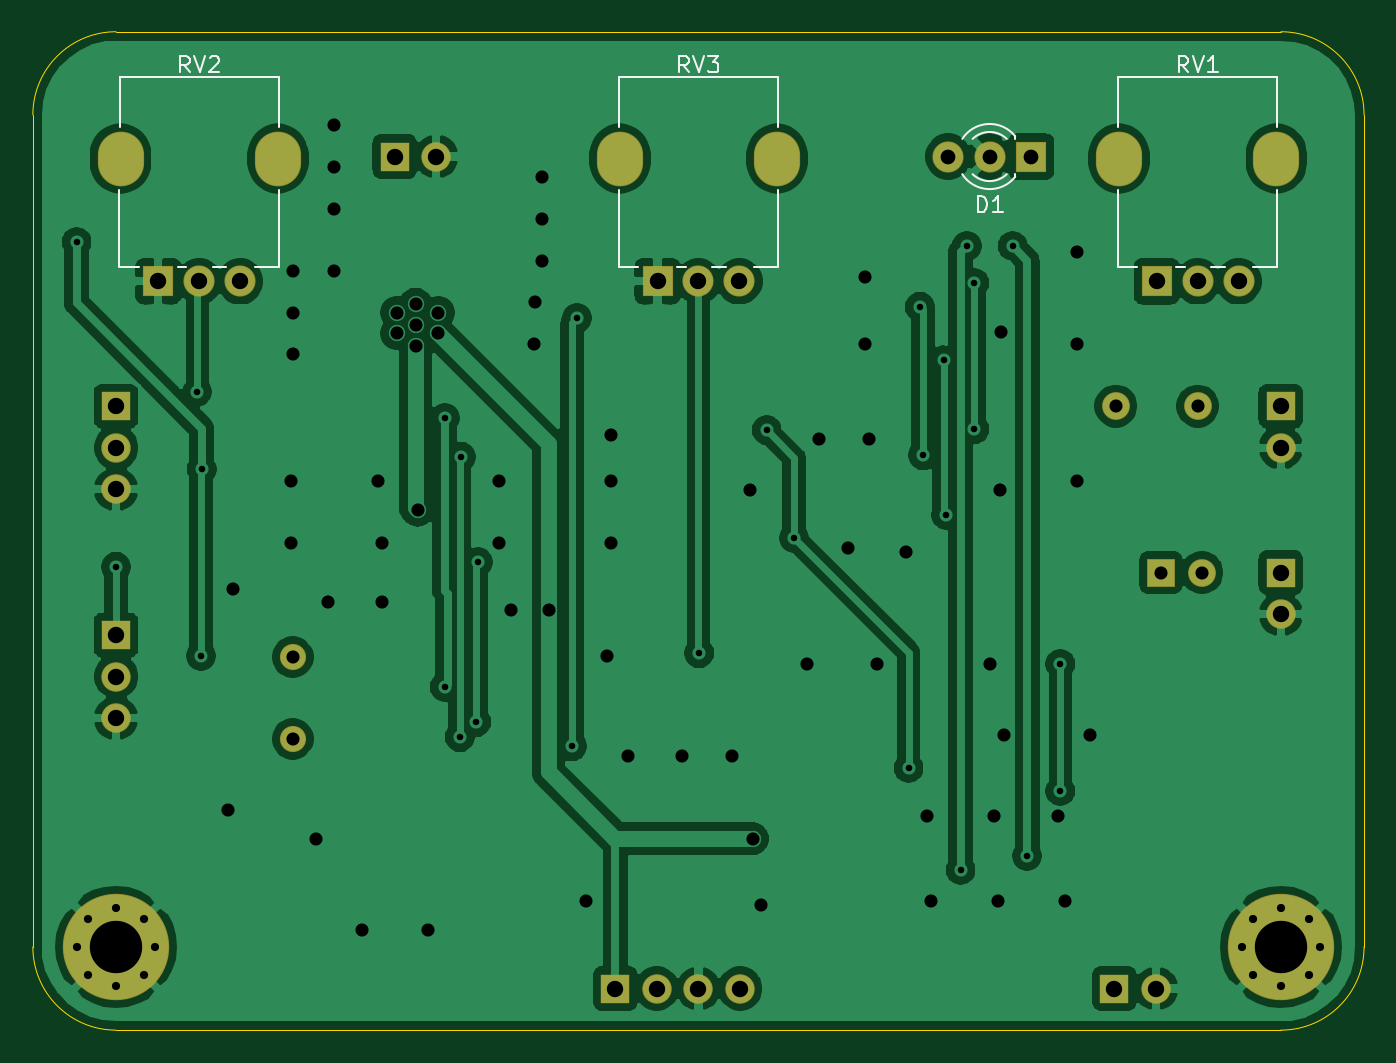
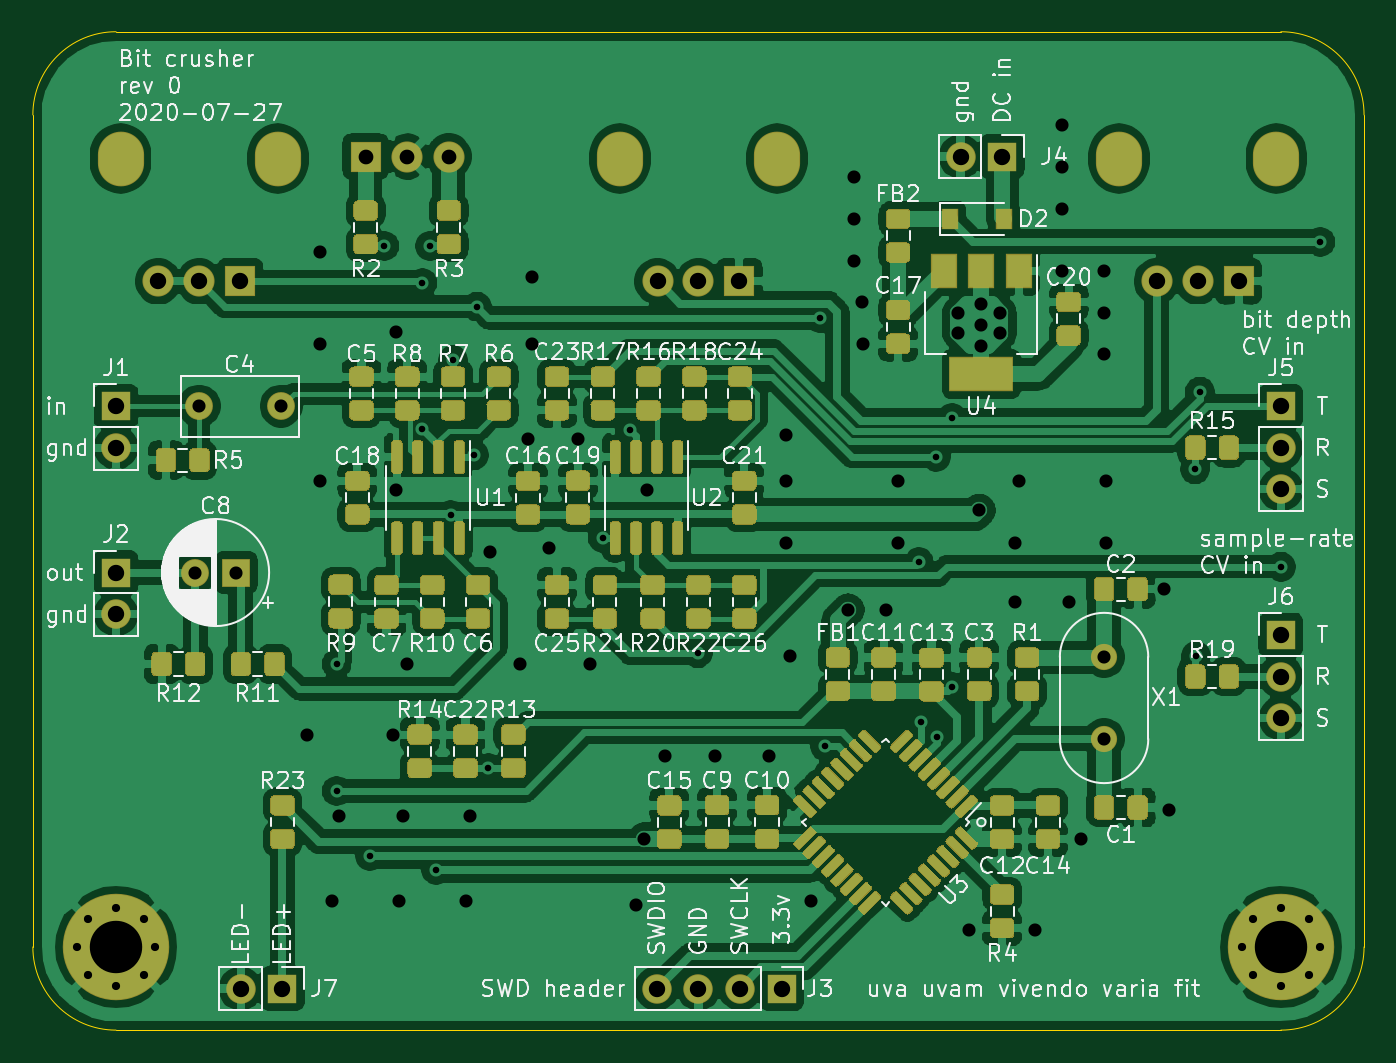
Circuit board: 10 layer files. Board 81.3 x 61.0 mm.
- bottom_copper: bit_crusher_pedal-B_Cu.gbr (320925 bytes)
- bottom_mask: bit_crusher_pedal-B_Mask.gbr (53940 bytes)
- paste: bit_crusher_pedal-B_Paste.gbr (51503 bytes)
- bottom_silk: bit_crusher_pedal-B_SilkS.gbr (101770 bytes)
- outline: bit_crusher_pedal-Edge_Cuts.gbr (1042 bytes)
- top_copper: bit_crusher_pedal-F_Cu.gbr (128360 bytes)
- top_mask: bit_crusher_pedal-F_Mask.gbr (2691 bytes)
- paste: bit_crusher_pedal-F_Paste.gbr (510 bytes)
- top_silk: bit_crusher_pedal-F_SilkS.gbr (4890 bytes)
- drill: bit_crusher_pedal.drl (3076 bytes)

=== bottom_copper: bit_crusher_pedal-B_Cu.gbr (320925 bytes, source omitted) ===
=== bottom_mask: bit_crusher_pedal-B_Mask.gbr (53940 bytes, source omitted) ===
=== paste: bit_crusher_pedal-B_Paste.gbr (51503 bytes, source omitted) ===
=== bottom_silk: bit_crusher_pedal-B_SilkS.gbr (101770 bytes, source omitted) ===
=== outline: bit_crusher_pedal-Edge_Cuts.gbr ===
%TF.GenerationSoftware,KiCad,Pcbnew,5.1.6-c6e7f7d~87~ubuntu18.04.1*%
%TF.CreationDate,2020-07-29T17:40:00-04:00*%
%TF.ProjectId,bit_crusher_pedal,6269745f-6372-4757-9368-65725f706564,rev?*%
%TF.SameCoordinates,Original*%
%TF.FileFunction,Profile,NP*%
%FSLAX46Y46*%
G04 Gerber Fmt 4.6, Leading zero omitted, Abs format (unit mm)*
G04 Created by KiCad (PCBNEW 5.1.6-c6e7f7d~87~ubuntu18.04.1) date 2020-07-29 17:40:00*
%MOMM*%
%LPD*%
G01*
G04 APERTURE LIST*
%TA.AperFunction,Profile*%
%ADD10C,0.050000*%
%TD*%
G04 APERTURE END LIST*
D10*
X152400000Y-50800000D02*
G75*
G02*
X157480000Y-55880000I0J-5080000D01*
G01*
X157480000Y-106680000D02*
G75*
G02*
X152400000Y-111760000I-5080000J0D01*
G01*
X81280000Y-111760000D02*
G75*
G02*
X76200000Y-106680000I0J5080000D01*
G01*
X76200000Y-55880000D02*
G75*
G02*
X81280000Y-50800000I5080000J0D01*
G01*
X152400000Y-50800000D02*
X81280000Y-50800000D01*
X157480000Y-106680000D02*
X157480000Y-55880000D01*
X81280000Y-111760000D02*
X152400000Y-111760000D01*
X76200000Y-55880000D02*
X76200000Y-106680000D01*
M02*

=== top_copper: bit_crusher_pedal-F_Cu.gbr (128360 bytes, source omitted) ===
=== top_mask: bit_crusher_pedal-F_Mask.gbr ===
%TF.GenerationSoftware,KiCad,Pcbnew,5.1.6-c6e7f7d~87~ubuntu18.04.1*%
%TF.CreationDate,2020-07-29T17:40:00-04:00*%
%TF.ProjectId,bit_crusher_pedal,6269745f-6372-4757-9368-65725f706564,rev?*%
%TF.SameCoordinates,Original*%
%TF.FileFunction,Soldermask,Top*%
%TF.FilePolarity,Negative*%
%FSLAX46Y46*%
G04 Gerber Fmt 4.6, Leading zero omitted, Abs format (unit mm)*
G04 Created by KiCad (PCBNEW 5.1.6-c6e7f7d~87~ubuntu18.04.1) date 2020-07-29 17:40:00*
%MOMM*%
%LPD*%
G01*
G04 APERTURE LIST*
%ADD10O,1.800000X1.800000*%
%ADD11R,1.800000X1.800000*%
%ADD12C,0.900000*%
%ADD13C,6.500000*%
%ADD14C,1.600000*%
%ADD15O,2.820000X3.340000*%
%ADD16C,1.900000*%
%ADD17R,1.900000X1.900000*%
%ADD18C,1.700000*%
%ADD19R,1.700000X1.700000*%
G04 APERTURE END LIST*
D10*
%TO.C,J7*%
X144780000Y-109220000D03*
D11*
X142240000Y-109220000D03*
%TD*%
D12*
%TO.C,H2*%
X154097056Y-104982944D03*
X152400000Y-104280000D03*
X150702944Y-104982944D03*
X150000000Y-106680000D03*
X150702944Y-108377056D03*
X152400000Y-109080000D03*
X154097056Y-108377056D03*
X154800000Y-106680000D03*
D13*
X152400000Y-106680000D03*
%TD*%
D12*
%TO.C,H1*%
X82977056Y-104982944D03*
X81280000Y-104280000D03*
X79582944Y-104982944D03*
X78880000Y-106680000D03*
X79582944Y-108377056D03*
X81280000Y-109080000D03*
X82977056Y-108377056D03*
X83680000Y-106680000D03*
D13*
X81280000Y-106680000D03*
%TD*%
D14*
%TO.C,X1*%
X92075000Y-88980000D03*
X92075000Y-93980000D03*
%TD*%
D15*
%TO.C,RV3*%
X112040000Y-58540000D03*
X121640000Y-58540000D03*
D16*
X119340000Y-66040000D03*
X116840000Y-66040000D03*
D17*
X114340000Y-66040000D03*
%TD*%
D15*
%TO.C,RV2*%
X81560000Y-58540000D03*
X91160000Y-58540000D03*
D16*
X88860000Y-66040000D03*
X86360000Y-66040000D03*
D17*
X83860000Y-66040000D03*
%TD*%
D15*
%TO.C,RV1*%
X142520000Y-58540000D03*
X152120000Y-58540000D03*
D16*
X149820000Y-66040000D03*
X147320000Y-66040000D03*
D17*
X144820000Y-66040000D03*
%TD*%
D10*
%TO.C,J6*%
X81280000Y-92710000D03*
X81280000Y-90170000D03*
D11*
X81280000Y-87630000D03*
%TD*%
D10*
%TO.C,J5*%
X81280000Y-78740000D03*
X81280000Y-76200000D03*
D11*
X81280000Y-73660000D03*
%TD*%
D10*
%TO.C,J4*%
X100838000Y-58420000D03*
D11*
X98298000Y-58420000D03*
%TD*%
D10*
%TO.C,J3*%
X119380000Y-109220000D03*
X116840000Y-109220000D03*
X114300000Y-109220000D03*
D11*
X111760000Y-109220000D03*
%TD*%
D10*
%TO.C,J2*%
X152400000Y-86360000D03*
D11*
X152400000Y-83820000D03*
%TD*%
D10*
%TO.C,J1*%
X152400000Y-76200000D03*
D11*
X152400000Y-73660000D03*
%TD*%
D16*
%TO.C,D1*%
X132080000Y-58420000D03*
X134620000Y-58420000D03*
D17*
X137160000Y-58420000D03*
%TD*%
D18*
%TO.C,C8*%
X147574000Y-83820000D03*
D19*
X145074000Y-83820000D03*
%TD*%
D18*
%TO.C,C4*%
X147320000Y-73660000D03*
X142320000Y-73660000D03*
%TD*%
M02*

=== paste: bit_crusher_pedal-F_Paste.gbr ===
%TF.GenerationSoftware,KiCad,Pcbnew,5.1.6-c6e7f7d~87~ubuntu18.04.1*%
%TF.CreationDate,2020-07-29T17:40:00-04:00*%
%TF.ProjectId,bit_crusher_pedal,6269745f-6372-4757-9368-65725f706564,rev?*%
%TF.SameCoordinates,Original*%
%TF.FileFunction,Paste,Top*%
%TF.FilePolarity,Positive*%
%FSLAX46Y46*%
G04 Gerber Fmt 4.6, Leading zero omitted, Abs format (unit mm)*
G04 Created by KiCad (PCBNEW 5.1.6-c6e7f7d~87~ubuntu18.04.1) date 2020-07-29 17:40:00*
%MOMM*%
%LPD*%
G01*
G04 APERTURE LIST*
G04 APERTURE END LIST*
M02*

=== top_silk: bit_crusher_pedal-F_SilkS.gbr ===
%TF.GenerationSoftware,KiCad,Pcbnew,5.1.6-c6e7f7d~87~ubuntu18.04.1*%
%TF.CreationDate,2020-07-29T17:40:00-04:00*%
%TF.ProjectId,bit_crusher_pedal,6269745f-6372-4757-9368-65725f706564,rev?*%
%TF.SameCoordinates,Original*%
%TF.FileFunction,Legend,Top*%
%TF.FilePolarity,Positive*%
%FSLAX46Y46*%
G04 Gerber Fmt 4.6, Leading zero omitted, Abs format (unit mm)*
G04 Created by KiCad (PCBNEW 5.1.6-c6e7f7d~87~ubuntu18.04.1) date 2020-07-29 17:40:00*
%MOMM*%
%LPD*%
G01*
G04 APERTURE LIST*
%ADD10C,0.120000*%
%ADD11C,0.150000*%
G04 APERTURE END LIST*
D10*
%TO.C,RV3*%
X118500000Y-65160000D02*
X117670000Y-65160000D01*
X116050000Y-65160000D02*
X115520000Y-65160000D01*
X113150000Y-65160000D02*
X111970000Y-65160000D01*
X121710000Y-65160000D02*
X121710000Y-60440000D01*
X111970000Y-56630000D02*
X111970000Y-53570000D01*
X111960000Y-65160000D02*
X111960000Y-60440000D01*
X121710000Y-56630000D02*
X121710000Y-53570000D01*
X121710000Y-65160000D02*
X120220000Y-65160000D01*
X121710000Y-53570000D02*
X111970000Y-53570000D01*
%TO.C,RV2*%
X88020000Y-65160000D02*
X87190000Y-65160000D01*
X85570000Y-65160000D02*
X85040000Y-65160000D01*
X82670000Y-65160000D02*
X81490000Y-65160000D01*
X91230000Y-65160000D02*
X91230000Y-60440000D01*
X81490000Y-56630000D02*
X81490000Y-53570000D01*
X81480000Y-65160000D02*
X81480000Y-60440000D01*
X91230000Y-56630000D02*
X91230000Y-53570000D01*
X91230000Y-65160000D02*
X89740000Y-65160000D01*
X91230000Y-53570000D02*
X81490000Y-53570000D01*
%TO.C,RV1*%
X148980000Y-65160000D02*
X148150000Y-65160000D01*
X146530000Y-65160000D02*
X146000000Y-65160000D01*
X143630000Y-65160000D02*
X142450000Y-65160000D01*
X152190000Y-65160000D02*
X152190000Y-60440000D01*
X142450000Y-56630000D02*
X142450000Y-53570000D01*
X142440000Y-65160000D02*
X142440000Y-60440000D01*
X152190000Y-56630000D02*
X152190000Y-53570000D01*
X152190000Y-65160000D02*
X150700000Y-65160000D01*
X152190000Y-53570000D02*
X142450000Y-53570000D01*
%TO.C,D1*%
X136180000Y-57340000D02*
X136180000Y-57184000D01*
X136180000Y-59656000D02*
X136180000Y-59500000D01*
X133578870Y-57340163D02*
G75*
G02*
X135660961Y-57340000I1041130J-1079837D01*
G01*
X133578870Y-59499837D02*
G75*
G03*
X135660961Y-59500000I1041130J1079837D01*
G01*
X132947665Y-57341392D02*
G75*
G02*
X136180000Y-57184484I1672335J-1078608D01*
G01*
X132947665Y-59498608D02*
G75*
G03*
X136180000Y-59655516I1672335J1078608D01*
G01*
%TO.C,RV3*%
D11*
X116244761Y-53284380D02*
X115911428Y-52808190D01*
X115673333Y-53284380D02*
X115673333Y-52284380D01*
X116054285Y-52284380D01*
X116149523Y-52332000D01*
X116197142Y-52379619D01*
X116244761Y-52474857D01*
X116244761Y-52617714D01*
X116197142Y-52712952D01*
X116149523Y-52760571D01*
X116054285Y-52808190D01*
X115673333Y-52808190D01*
X116530476Y-52284380D02*
X116863809Y-53284380D01*
X117197142Y-52284380D01*
X117435238Y-52284380D02*
X118054285Y-52284380D01*
X117720952Y-52665333D01*
X117863809Y-52665333D01*
X117959047Y-52712952D01*
X118006666Y-52760571D01*
X118054285Y-52855809D01*
X118054285Y-53093904D01*
X118006666Y-53189142D01*
X117959047Y-53236761D01*
X117863809Y-53284380D01*
X117578095Y-53284380D01*
X117482857Y-53236761D01*
X117435238Y-53189142D01*
%TO.C,RV2*%
X85764761Y-53284380D02*
X85431428Y-52808190D01*
X85193333Y-53284380D02*
X85193333Y-52284380D01*
X85574285Y-52284380D01*
X85669523Y-52332000D01*
X85717142Y-52379619D01*
X85764761Y-52474857D01*
X85764761Y-52617714D01*
X85717142Y-52712952D01*
X85669523Y-52760571D01*
X85574285Y-52808190D01*
X85193333Y-52808190D01*
X86050476Y-52284380D02*
X86383809Y-53284380D01*
X86717142Y-52284380D01*
X87002857Y-52379619D02*
X87050476Y-52332000D01*
X87145714Y-52284380D01*
X87383809Y-52284380D01*
X87479047Y-52332000D01*
X87526666Y-52379619D01*
X87574285Y-52474857D01*
X87574285Y-52570095D01*
X87526666Y-52712952D01*
X86955238Y-53284380D01*
X87574285Y-53284380D01*
%TO.C,RV1*%
X146724761Y-53284380D02*
X146391428Y-52808190D01*
X146153333Y-53284380D02*
X146153333Y-52284380D01*
X146534285Y-52284380D01*
X146629523Y-52332000D01*
X146677142Y-52379619D01*
X146724761Y-52474857D01*
X146724761Y-52617714D01*
X146677142Y-52712952D01*
X146629523Y-52760571D01*
X146534285Y-52808190D01*
X146153333Y-52808190D01*
X147010476Y-52284380D02*
X147343809Y-53284380D01*
X147677142Y-52284380D01*
X148534285Y-53284380D02*
X147962857Y-53284380D01*
X148248571Y-53284380D02*
X148248571Y-52284380D01*
X148153333Y-52427238D01*
X148058095Y-52522476D01*
X147962857Y-52570095D01*
%TO.C,D1*%
X133881904Y-61832380D02*
X133881904Y-60832380D01*
X134120000Y-60832380D01*
X134262857Y-60880000D01*
X134358095Y-60975238D01*
X134405714Y-61070476D01*
X134453333Y-61260952D01*
X134453333Y-61403809D01*
X134405714Y-61594285D01*
X134358095Y-61689523D01*
X134262857Y-61784761D01*
X134120000Y-61832380D01*
X133881904Y-61832380D01*
X135405714Y-61832380D02*
X134834285Y-61832380D01*
X135120000Y-61832380D02*
X135120000Y-60832380D01*
X135024761Y-60975238D01*
X134929523Y-61070476D01*
X134834285Y-61118095D01*
%TD*%
M02*

=== drill: bit_crusher_pedal.drl ===
M48
; DRILL file {KiCad 5.1.6-c6e7f7d~87~ubuntu18.04.1} date Wed Jul 29 17:39:32 2020
; FORMAT={-:-/ absolute / metric / decimal}
; #@! TF.CreationDate,2020-07-29T17:39:32-04:00
; #@! TF.GenerationSoftware,Kicad,Pcbnew,5.1.6-c6e7f7d~87~ubuntu18.04.1
FMAT,2
METRIC
T1C0.400
T2C0.500
T3C0.800
T4C0.900
T5C1.000
T6C1.100
T7C3.200
%
G90
G05
T1
X78.867Y-63.627
X81.28Y-83.464
X86.233Y-72.771
X86.462Y-88.9
X86.512Y-77.521
X101.346Y-74.399
X101.346Y-90.805
X102.26Y-93.878
X102.353Y-76.749
X103.276Y-92.964
X103.39Y-83.198
X109.118Y-94.437
X109.423Y-68.275
X116.891Y-88.748
X121.006Y-75.133
X122.682Y-81.723
X129.667Y-95.758
X130.353Y-67.589
X130.556Y-76.657
X131.826Y-70.866
X131.978Y-80.315
X132.842Y-101.988
X133.223Y-63.881
X133.692Y-66.142
X133.692Y-75.082
X136.017Y-63.881
X136.906Y-101.114
X138.938Y-89.408
X138.938Y-97.155
T2
X150.0Y-106.68
X150.703Y-104.983
X150.703Y-108.377
X152.4Y-104.28
X152.4Y-109.08
X154.097Y-104.983
X154.097Y-108.377
X154.8Y-106.68
X78.88Y-106.68
X79.583Y-104.983
X79.583Y-108.377
X81.28Y-104.28
X81.28Y-109.08
X82.977Y-104.983
X82.977Y-108.377
X83.68Y-106.68
T3
X88.138Y-98.298
X88.392Y-84.836
X91.948Y-78.232
X91.948Y-82.042
X92.075Y-65.405
X92.075Y-67.945
X92.075Y-70.485
X93.472Y-100.076
X94.234Y-85.598
X94.615Y-56.515
X94.615Y-59.055
X94.615Y-61.595
X94.615Y-65.405
X96.266Y-105.664
X97.282Y-78.232
X97.536Y-82.042
X97.536Y-85.598
X98.425Y-67.945
X98.425Y-69.215
X99.568Y-67.437
X99.568Y-68.707
X99.568Y-69.977
X99.695Y-80.01
X100.33Y-105.664
X100.965Y-67.945
X100.965Y-69.215
X104.648Y-78.232
X104.648Y-82.042
X105.41Y-86.106
X106.782Y-69.85
X106.832Y-67.285
X107.315Y-59.69
X107.315Y-62.23
X107.315Y-64.77
X107.696Y-86.106
X109.982Y-103.886
X111.252Y-88.9
X111.506Y-75.438
X111.506Y-78.232
X111.506Y-82.042
X112.522Y-94.996
X115.824Y-94.996
X118.872Y-94.996
X119.99Y-78.791
X120.142Y-100.076
X120.65Y-104.14
X123.444Y-89.408
X124.206Y-75.692
X125.984Y-82.296
X127.0Y-65.786
X127.0Y-69.85
X127.254Y-75.692
X127.762Y-89.408
X129.54Y-82.55
X130.81Y-98.679
X131.064Y-103.886
X134.62Y-89.408
X134.874Y-98.679
X135.128Y-103.886
X135.28Y-78.791
X135.331Y-69.139
X135.484Y-93.726
X138.811Y-98.679
X139.192Y-103.886
X139.954Y-64.262
X139.954Y-69.85
X139.954Y-78.232
X140.716Y-93.726
X145.074Y-83.82
X147.574Y-83.82
X142.32Y-73.66
X147.32Y-73.66
X92.075Y-88.98
X92.075Y-93.98
T4
X132.08Y-58.42
X134.62Y-58.42
X137.16Y-58.42
T5
X98.298Y-58.42
X100.838Y-58.42
X152.4Y-73.66
X152.4Y-76.2
X152.4Y-83.82
X152.4Y-86.36
X83.86Y-66.04
X86.36Y-66.04
X88.86Y-66.04
X142.24Y-109.22
X144.78Y-109.22
X81.28Y-87.63
X81.28Y-90.17
X81.28Y-92.71
X114.34Y-66.04
X116.84Y-66.04
X119.34Y-66.04
X111.76Y-109.22
X114.3Y-109.22
X116.84Y-109.22
X119.38Y-109.22
X144.82Y-66.04
X147.32Y-66.04
X149.82Y-66.04
X81.28Y-73.66
X81.28Y-76.2
X81.28Y-78.74
T7
X152.4Y-106.68
X81.28Y-106.68
T6
G00X142.52Y-58.89
M15
G01X142.52Y-58.19
M16
G05
G00X152.12Y-58.89
M15
G01X152.12Y-58.19
M16
G05
G00X81.56Y-58.89
M15
G01X81.56Y-58.19
M16
G05
G00X91.16Y-58.89
M15
G01X91.16Y-58.19
M16
G05
G00X112.04Y-58.89
M15
G01X112.04Y-58.19
M16
G05
G00X121.64Y-58.89
M15
G01X121.64Y-58.19
M16
G05
T0
M30

